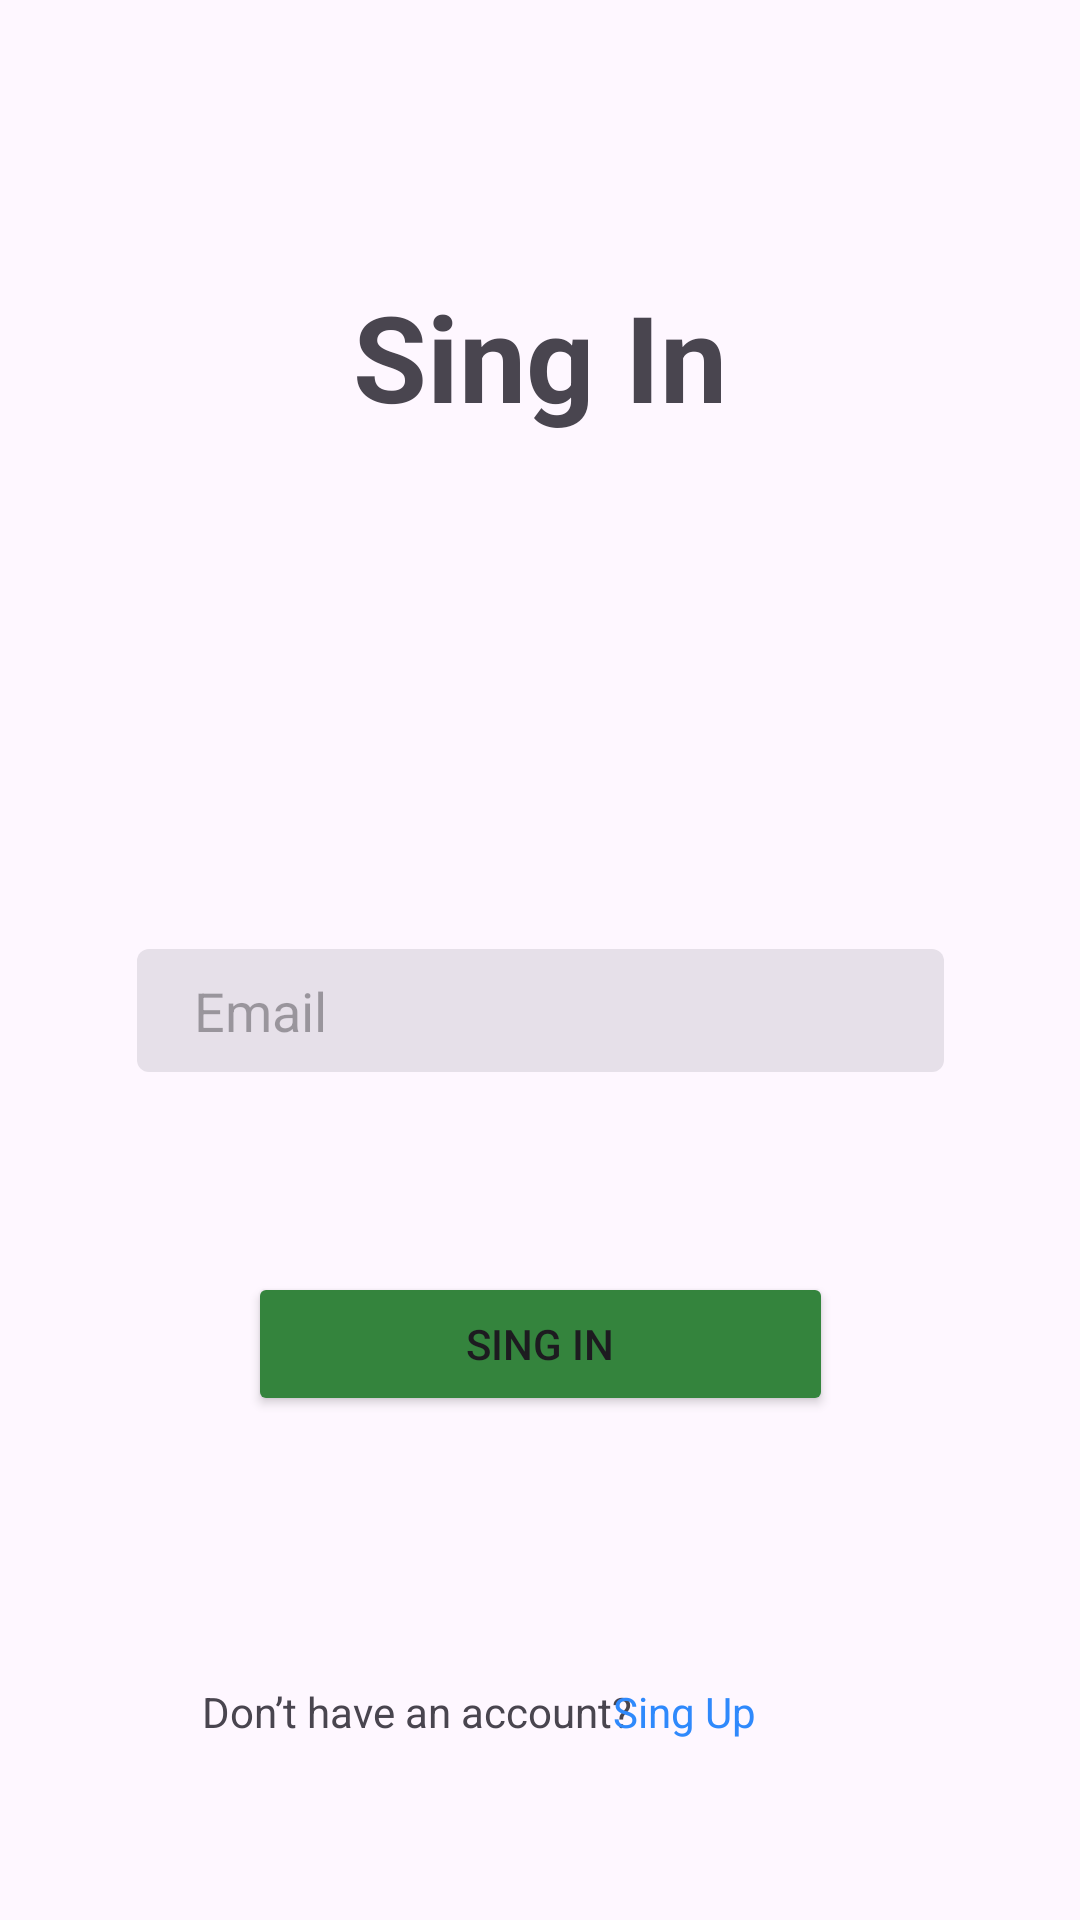

Write the Android layout XML for this screen, with the resource values it uses.
<!-- AndroidManifest.xml: application theme Theme.STLAPP -->
<!-- res/layout/activity_sign_in.xml -->
<?xml version="1.0" encoding="utf-8"?>
<androidx.constraintlayout.widget.ConstraintLayout xmlns:android="http://schemas.android.com/apk/res/android"
    xmlns:app="http://schemas.android.com/apk/res-auto"
    xmlns:tools="http://schemas.android.com/tools"
    android:layout_width="match_parent"
    android:layout_height="match_parent"
    tools:context=".SignInActivity">

    <TextView
        android:id="@+id/textView4"
        android:layout_width="wrap_content"
        android:layout_height="wrap_content"
        android:layout_marginStart="92dp"
        android:layout_marginBottom="60dp"
        android:text="Don’t have an account?"
        app:layout_constraintBottom_toBottomOf="parent"
        app:layout_constraintEnd_toStartOf="@+id/tvSignUp"
        app:layout_constraintHorizontal_bias="0.8"
        app:layout_constraintStart_toStartOf="parent"
        app:layout_constraintTop_toBottomOf="@+id/btSignIn"
        app:layout_constraintVertical_bias="1.0" />

    <TextView
        android:id="@+id/tvSignUp"
        android:layout_width="wrap_content"
        android:layout_height="wrap_content"
        android:layout_marginEnd="108dp"
        android:layout_marginBottom="60dp"
        android:text="Sing Up"
        android:textColor="#2F89FC"
        app:layout_constraintBottom_toBottomOf="parent"
        app:layout_constraintEnd_toEndOf="parent" />

    <Button
        android:id="@+id/btSignIn"
        android:layout_width="195dp"
        android:layout_height="wrap_content"
        android:layout_marginBottom="168dp"
        android:backgroundTint="#34843D"
        android:text="Sing In"
        app:layout_constraintBottom_toBottomOf="parent"
        app:layout_constraintEnd_toEndOf="parent"
        app:layout_constraintStart_toStartOf="parent" />

    <EditText
        android:id="@+id/etEmailText"
        android:layout_width="wrap_content"
        android:layout_height="wrap_content"
        android:layout_marginTop="164dp"
        android:background="@drawable/background_text"
        android:ems="10"
        android:hint="Email"
        android:inputType="textEmailAddress"
        android:paddingStart="30dp"
        android:paddingEnd="30dp"
        android:paddingBottom="8dp"
        app:layout_constraintEnd_toEndOf="parent"
        app:layout_constraintStart_toStartOf="parent"
        app:layout_constraintTop_toBottomOf="@+id/tvTitleSignIn" />

    <EditText
        android:id="@+id/etPasswordText"
        android:layout_width="wrap_content"
        android:layout_height="wrap_content"
        android:layout_marginBottom="80dp"
        android:background="@drawable/background_text"
        android:ems="10"
        android:hint="Password"
        android:inputType="textPassword"
        android:paddingStart="30dp"
        android:paddingEnd="30dp"
        android:paddingBottom="8dp"
        app:layout_constraintBottom_toTopOf="@+id/btSignIn"
        app:layout_constraintEnd_toEndOf="parent"
        app:layout_constraintStart_toStartOf="parent"
        app:layout_constraintTop_toBottomOf="@+id/etEmailText"
        app:layout_constraintVertical_bias="0.0" />

    <TextView
        android:id="@+id/tvTitleSignIn"
        android:layout_width="wrap_content"
        android:layout_height="wrap_content"
        android:layout_marginTop="92dp"
        android:text="Sing In"
        android:textSize="40sp"
        android:textStyle="bold"
        app:layout_constraintEnd_toEndOf="parent"
        app:layout_constraintStart_toStartOf="parent"
        app:layout_constraintTop_toTopOf="parent" />
</androidx.constraintlayout.widget.ConstraintLayout>
<!-- resources referenced by this layout -->
<resources>
  <!-- drawable background_text (drawable) -->
  <vector xmlns:android="http://schemas.android.com/apk/res/android"
      android:width="291dp"
      android:height="63dp"
      android:viewportWidth="291"
      android:viewportHeight="63">
    <path
        android:pathData="M15,7L276,7A4,4 0,0 1,280 11L280,44A4,4 0,0 1,276 48L15,48A4,4 0,0 1,11 44L11,11A4,4 0,0 1,15 7z"
        android:fillColor="#E6E0E9"/>
  </vector>
  <style name="Theme.STLAPP" parent="Base.Theme.STLAPP" />
  <style name="Base.Theme.STLAPP" parent="Theme.Material3.DayNight.NoActionBar">
          
          
      </style>
</resources>
